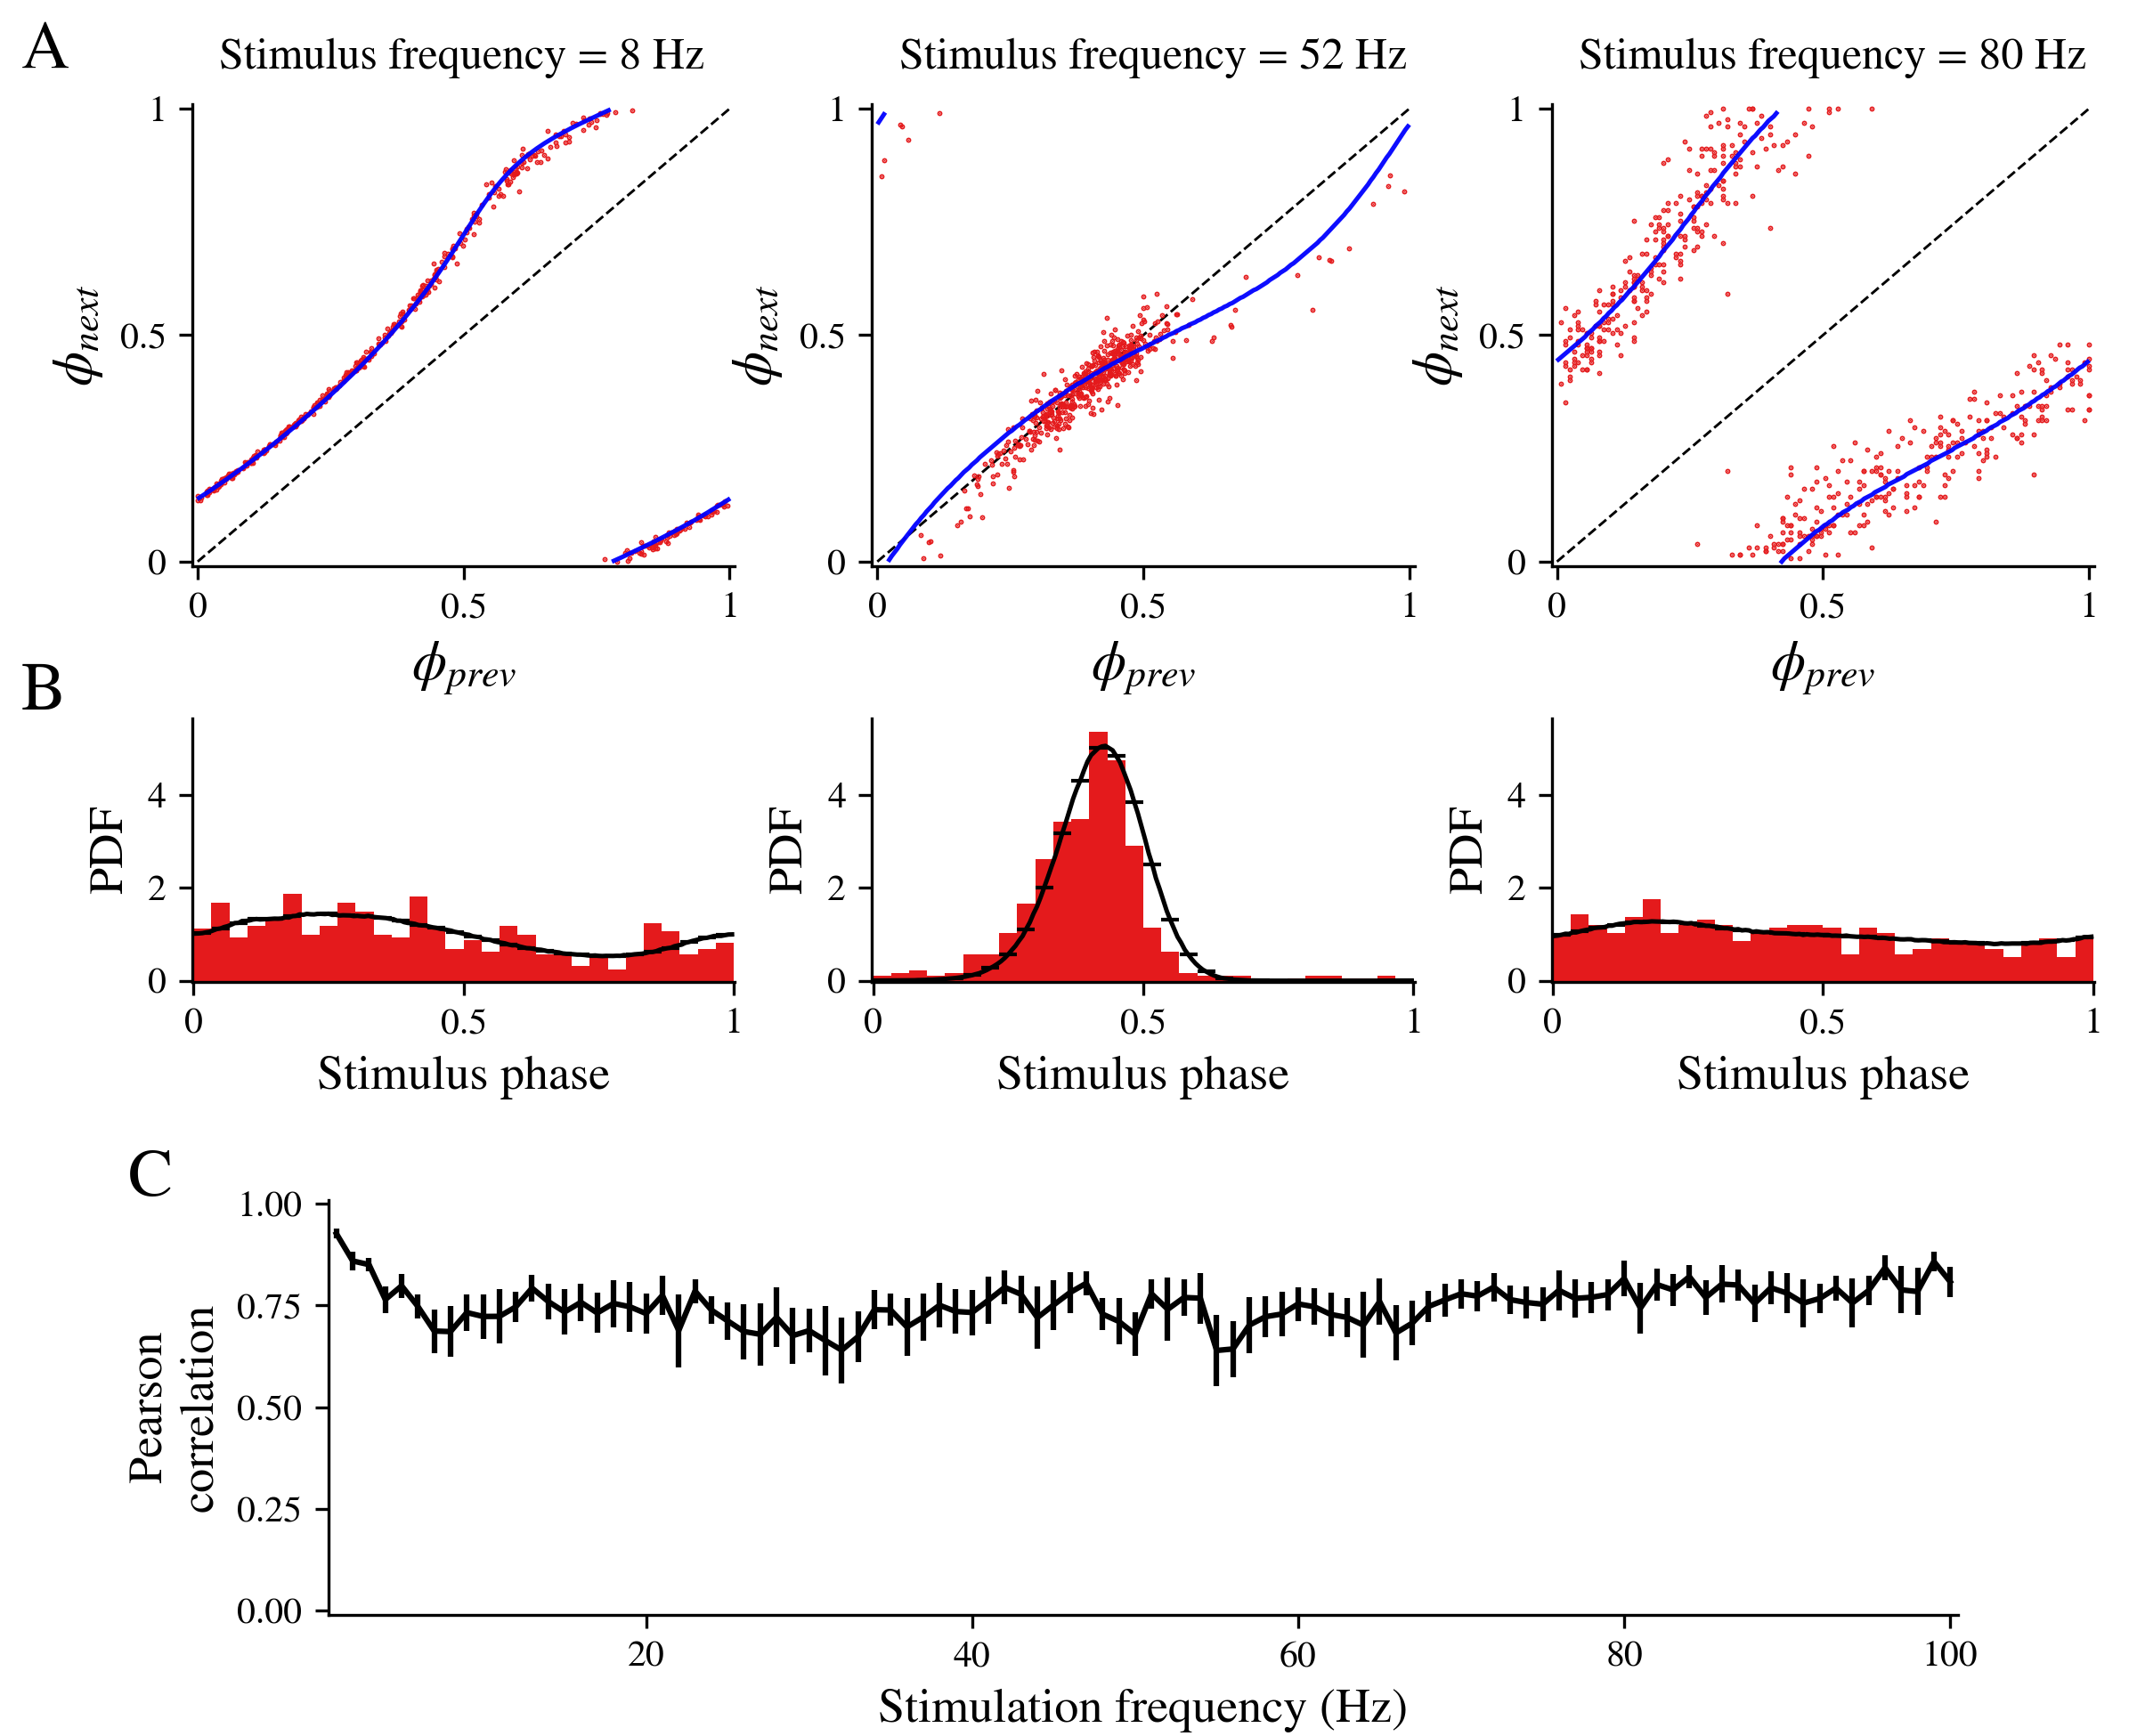

Source code (Python):
################################################################
import numpy as np
from scipy.interpolate import interp1d
import matplotlib.pylab as plt
import matplotlib.gridspec as gridspec
import matplotlib
matplotlib.rcParams.update({'text.usetex': False, 'font.family': 'stixgeneral', 'mathtext.fontset': 'stix',})
matplotlib.rcParams['pdf.fonttype'] = 42
matplotlib.rcParams['ps.fonttype'] = 42
################################################################
### Load data
###############################################################
'''
There are five cells that were recorded all the way up to 100 hz and have a relative stable firing rate along the recordings.
The hdf files for those recordings are located in ../Data/raw_data
Their spike times are stored in ../Data/Cells and their cell index are as follow:
cell 1 : 13Jan2021.4.4.hdf
cell 6 : 09Feb2021.2.10.hdf
cell 8 : 06Apr2021.4.5.hdf
cell 9 : 13Apr2021.2.5.hdf
cell 11 : 01Jun2021.4.12.hdf
'''
#### Noise level calculated at locking to best match distrubution spread, for every Cells
noise_levels = [0.017, 0.008, 0.01, 0.01, 0.007, 0.008, 0.015, 0.008, 0.012, 0.018, 0.015, 0.009, 0.012, 0.02, 0.015, 0.018]
ncells = 16
dt = 0.00005
#################################################################
################################################################
### Load phase densities
################################################################
Pdat = np.load('./Pdat.npy', allow_pickle = True)
Psim = np.load('./Psim.npy', allow_pickle = True)
################################################################
### get phase densities distances
################################################################
def pearson(pdf1, pdf2):
    return np.corrcoef(pdf1, pdf2)[0, 1]
##############################
corr_pearson = [[] for _ in range(100)]
for cindx in range(ncells):
    nfreq = len(Pdat[cindx])
    for f in range(nfreq):
        corr_pearson[f].append(pearson(Pdat[cindx][f], Psim[cindx][f]))
######### Getting mean and standard error on each frequency
mean_corr_pearson = np.array([np.mean(c) for c in corr_pearson])
std_corr_pearson = np.array([np.std(c)/np.sqrt(len(c)) for c in corr_pearson])
#################################################################
### Load voltage traces
for cell in [8]: #[1, 6, 8, 9, 11]:
    basal_noise = noise_levels[cindx]
    freq_to_plot = [8, 52, 80]  ## there will be three frequencies depicted in the figure
    pdens_lim = 5.65

    cindx = int(cell-1)

    ### Load return map
    nphases = 200
    p_init = np.arange(0.5/nphases, 1, 1./nphases)
    Rmaps = np.loadtxt('../figure_2/Exp_Cells_data/Rmaps/Rmap_cell_%d.txt'%(cell-1))

    ### load experimental spikes
    spikes = [np.loadtxt('../Data/Cells/cell%d/spk_%d.txt'%(cell, f)) for f in freq_to_plot]
    spikes_phase = []
    for f, freq in enumerate(freq_to_plot):
        spikes_phase.append((spikes[f]%(1./freq))/(1./freq))

    ### get simulated spike phases
    sim_spk_phases = []
    nsamples = 600
    for f, freq in enumerate(freq_to_plot):
        samples = np.zeros(nsamples)
        r = Rmaps[int(freq-1)]  ### return map calculated for this cell and this stimulation frequency
        nlevel = basal_noise * np.sqrt(freq) ### Empirical noise level dependence of stim frequency
        xinterp = np.concatenate([[0], p_init, [1]])
        yinterp = np.concatenate([[r[0]], r, [r[-1]]])
        predMap = interp1d(xinterp, yinterp, kind='nearest')
        pi = 0.5
        for adapt in range(100): ### move from initial phase to steady-state map iteration
            pi = predMap(pi)
        for k in range(nsamples):
            pi = (predMap(pi) + np.random.normal(0, nlevel)) %1.
            samples[k] = pi
        sim_spk_phases.append(samples)

    ### Get phase densities to be plotted
    datbins = 30
    xpddat = np.arange(0.5/datbins, 1, 1.0/datbins)
    ## this one (used for odens distance) are interpolated to have the same bins are Psim
    ### this ones are calculated with less bins to have a smooth histogram (no zero values)
    exampl_Pdat = [np.histogram(Sph, range = [0, 1], bins = datbins, density=True)[0] for Sph in spikes_phase]
    exampl_Psim = [Psim[cindx][int(f-1)] for f in freq_to_plot]

    ###############################################################
    ### Plot
    ################################################################
    def line_rmap(rmap):
        rmap[np.where(np.abs(np.diff(rmap))>0.5)] = np.nan
        return rmap
    ###############################################################
    plt.close('all')
    fig = plt.figure(figsize = [8, 6.5])
    gm = gridspec.GridSpec(320, 280)
    axes_rmaps = [plt.subplot(gm[:98, i*100: i*100 + 80]) for i in range(3)]
    axes_pdens = [plt.subplot(gm[130:186, i*100: i*100 + 80]) for i in range(3)]

    # ax_prc = plt.subplot(gm[232: 320, :106])
    ax_dist = plt.subplot(gm[232: 320, 20:-20])
    ### Plot examples
    ###############################################################
    fz = 13
    nbins = 150
    xpd = np.arange(0.5/nbins, 1, 1./nbins)
    dcolor = '#e41a1c'#'#1c9099'#'r'#
    scolor = 'b'

    for k, freq in enumerate(freq_to_plot):
        findx = int(freq-1)
        axes_rmaps[k].plot(p_init, line_rmap(Rmaps[findx]), color = scolor, lw = 1.2, zorder = 100, alpha = 0.95)
        axes_rmaps[k].plot(spikes_phase[k][:-1], spikes_phase[k][1:], '.', mec = dcolor, mfc = dcolor, ms = 0.8, zorder = 2)
        # axes_rmaps[k].plot(sim_spk_phases[k][:-1], sim_spk_phases[k][1:], '.', color = scolor, ms = 0.65, zorder = 1)
        axes_rmaps[k].plot([0, 1], [0, 1], '--', color = 'k',  zorder = 1, lw = 0.7)

        axes_rmaps[k].text(0.05, 1.1, 'Stimulus frequency = %d Hz'%(freq),
        ha='left', va='center', transform=axes_rmaps[k].transAxes, fontsize = 12)

        axes_pdens[k].bar(xpddat, exampl_Pdat[k], width=1./(datbins), color = dcolor, zorder = 0)
        axes_pdens[k].plot(xpd[2::5], exampl_Psim[k][2::5], '_', ms = 5, color = 'k', zorder = 1)
        axes_pdens[k].plot(xpd, exampl_Psim[k], color = 'k', lw = 1.2, zorder = 1)
    ###############################################################
    #### Plot person correlations
    xfreq = np.arange(1, 101)
    ax_dist.errorbar(xfreq, mean_corr_pearson, yerr=std_corr_pearson, fmt='-k')

    ax_dist.set_xlim(0.5, 100.5)
    ax_dist.set_ylim(-0.01, 1.01)
    ax_dist.set_yticks([0, 0.25, 0.5, 0.75, 1])

    ax_dist.set_ylabel('Pearson\ncorrelation', fontsize = fz)
    ax_dist.set_xlabel('Stimulation frequency (Hz)', fontsize = fz)
    ###############################################################
    ###############################################################
    for ax in axes_rmaps:
        ax.set_ylim(-0.01, 1.01)
        ax.set_xlim(-0.01, 1.01)
        ax.set_xlabel(r'$\phi_{prev}$', fontsize = fz+2)
        ax.set_ylabel(r'$\phi_{next}$', fontsize = fz+2)
        ax.set_xticks([0, 0.5, 1])
        ax.set_xticklabels(['0', '0.5', '1'])
        ax.set_yticks([0, 0.5, 1])
        ax.set_yticklabels(['0', '0.5', '1'])

    for ax in axes_pdens:
        ax.set_ylim(-0.02, pdens_lim)
        ax.set_xlim(-0.002, 1.002)
        ax.set_ylabel('PDF', fontsize = fz)
        ax.set_xticks([0, 0.5, 1])
        ax.set_xticklabels(['0', '0.5', '1'])
        ax.set_xlabel('Stimulus phase', fontsize = fz)

    ###############################################################
    for ax in axes_rmaps + axes_pdens + [ax_dist]:
        ax.spines['top'].set_visible(False)
        ax.spines['right'].set_visible(False)
    ###### Save plot
    ##################################################################
    x1, x2, y1, y2, y3, fz = 0.01, 0.445, 0.97, 0.6, 0.32, 18
    plt.figtext(x1, y1, 'A', ha = 'left', va = 'center', fontsize = fz)
    plt.figtext(x1, y2, 'B', ha = 'left', va = 'center', fontsize = fz)
    plt.figtext(x1+0.05, y3, 'C', ha = 'left', va = 'center', fontsize = fz)
    # plt.figtext(x2, y3, 'D', ha = 'left', va = 'center', fontsize = fz)
    ############################################################
    ####
    fig.subplots_adjust(left = 0.09, bottom = 0.07, right = 0.98, top = 0.94)
    plt.savefig('./figure_3.png', dpi = 300)
